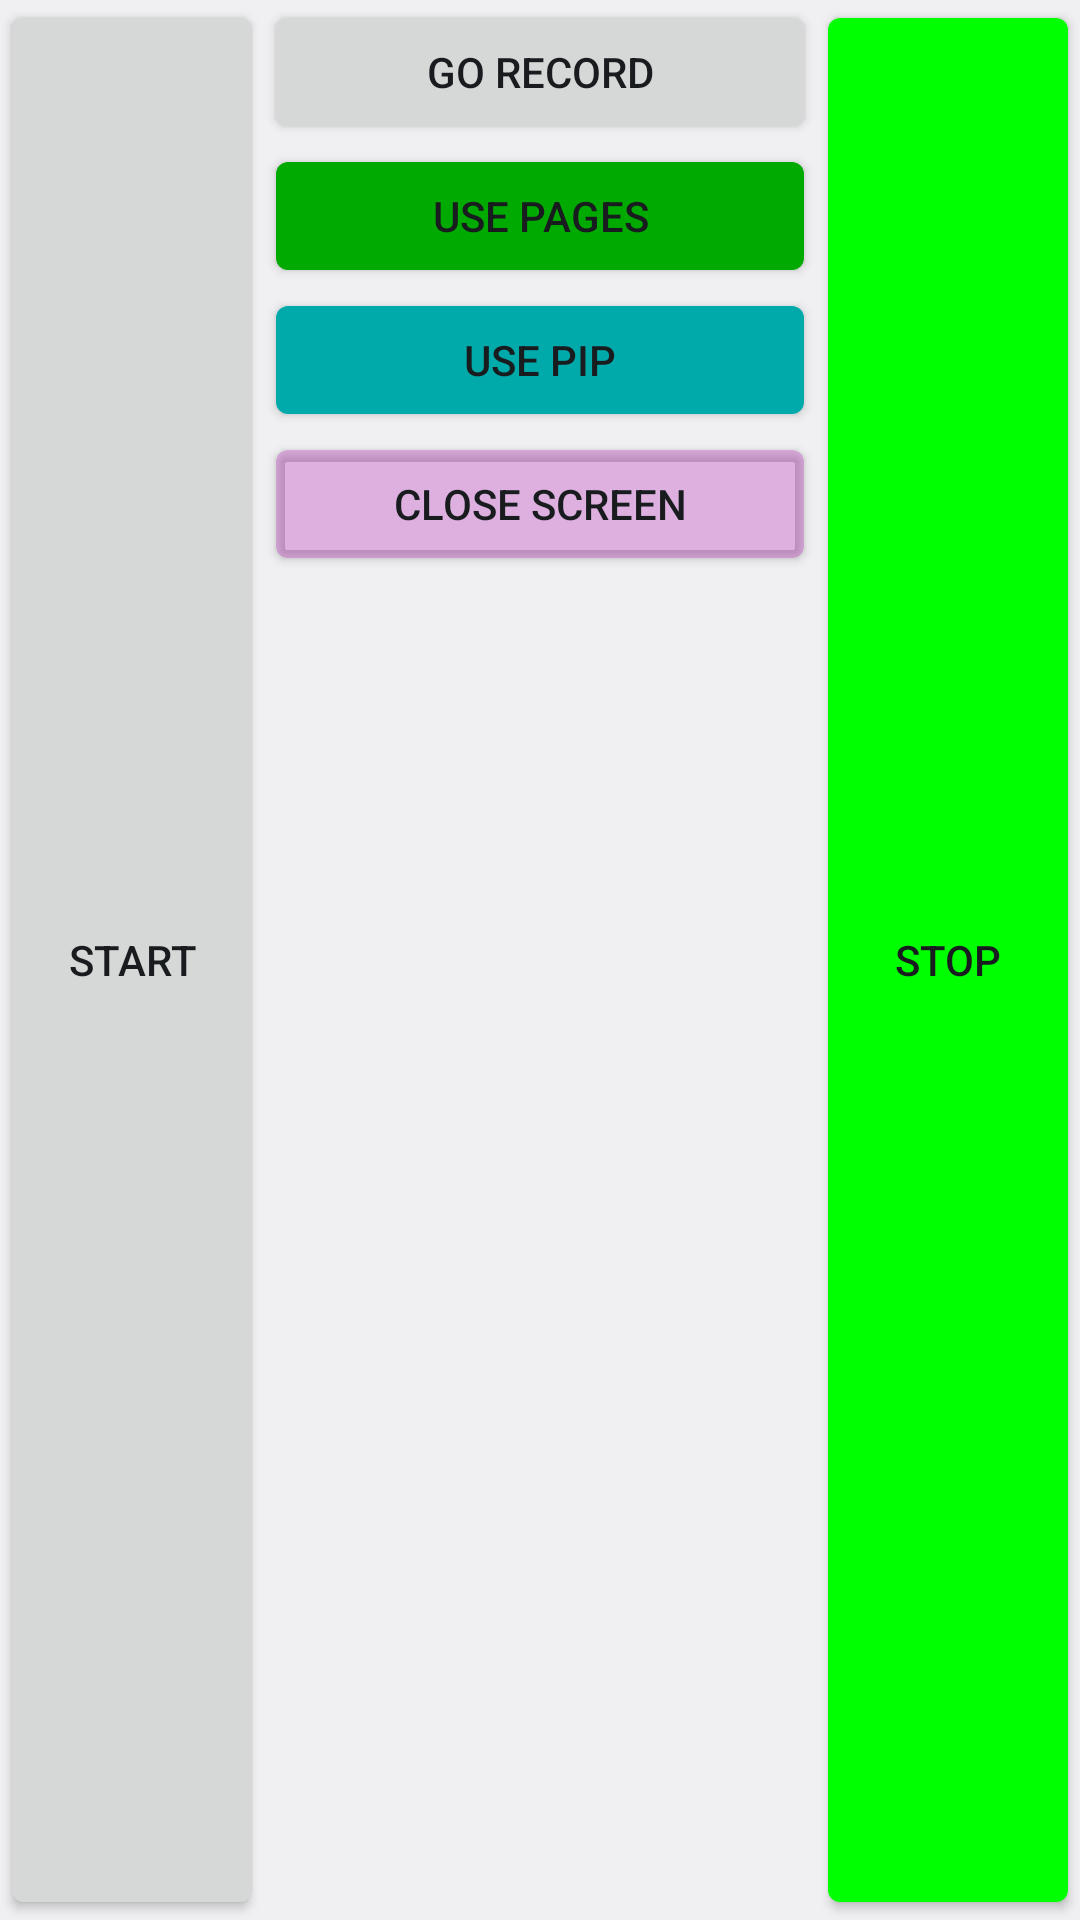

This screen was rendered from an Android layout file. Write that file and the resources it references.
<!-- AndroidManifest.xml: application theme AppTheme -->
<!-- res/layout/activity_main.xml -->
<?xml version="1.0" encoding="utf-8"?>
<RelativeLayout
    xmlns:android="http://schemas.android.com/apk/res/android"
    xmlns:tools="http://schemas.android.com/tools"
    android:layout_width="match_parent"
    android:layout_height="match_parent"
    tools:context="com.flyingkite.myplayground.MainActivity">

    <Button
        android:id="@+id/myBattery"
        android:layout_width="wrap_content"
        android:layout_height="match_parent"
        android:text="Start"/>

    <Button
        android:id="@+id/myFinish"
        android:layout_alignParentEnd="true"
        android:layout_width="wrap_content"
        android:layout_height="match_parent"
        android:backgroundTint="#0f0"
        android:text="Stop"/>

    <ImageView
        android:layout_width="wrap_content"
        android:layout_height="wrap_content"
        android:layout_alignParentTop="true"
        android:layout_centerHorizontal="true"
        android:background="#000"
        android:visibility="gone"
        android:src="@drawable/ic_thumb_up_white_48dp"/>


    <LinearLayout
        android:id="@+id/buttons"
        android:layout_width="match_parent"
        android:layout_height="wrap_content"
        android:layout_toEndOf="@id/myBattery"
        android:layout_toStartOf="@id/myFinish"
        android:orientation="vertical">

        <Button
            android:id="@+id/recordVideo"
            android:layout_width="match_parent"
            android:layout_height="wrap_content"
            android:text="Go Record"/>

        <Button
            android:id="@+id/goPages"
            android:layout_width="match_parent"
            android:layout_height="wrap_content"
            android:backgroundTint="#0a0"
            android:text="Use Pages"/>

        <Button
            android:id="@+id/goPIP"
            android:layout_width="match_parent"
            android:layout_height="wrap_content"
            android:backgroundTint="#0aa"
            android:text="Use PIP"/>

        <Button
            android:id="@+id/tester"
            android:layout_width="match_parent"
            android:layout_height="wrap_content"
            android:backgroundTint="#4a0a"
            android:text="Close screen"/>

    </LinearLayout>

</RelativeLayout>
<!-- resources referenced by this layout -->
<resources>
  <style name="AppTheme" parent="android:Theme.DeviceDefault.Light">
          
          <item name="colorPrimary">@color/colorPrimary</item>
          <item name="colorPrimaryDark">@color/colorPrimaryDark</item>
          <item name="colorAccent">@color/colorAccent</item>
      </style>
  <!-- not gathered from this repository: default colours our renderer supplied (Android Studio template values) -->
  <color name="colorPrimary">#FF6200EE</color>
  <color name="colorPrimaryDark">#FF3700B3</color>
  <color name="colorAccent">#FF03DAC5</color>
</resources>
